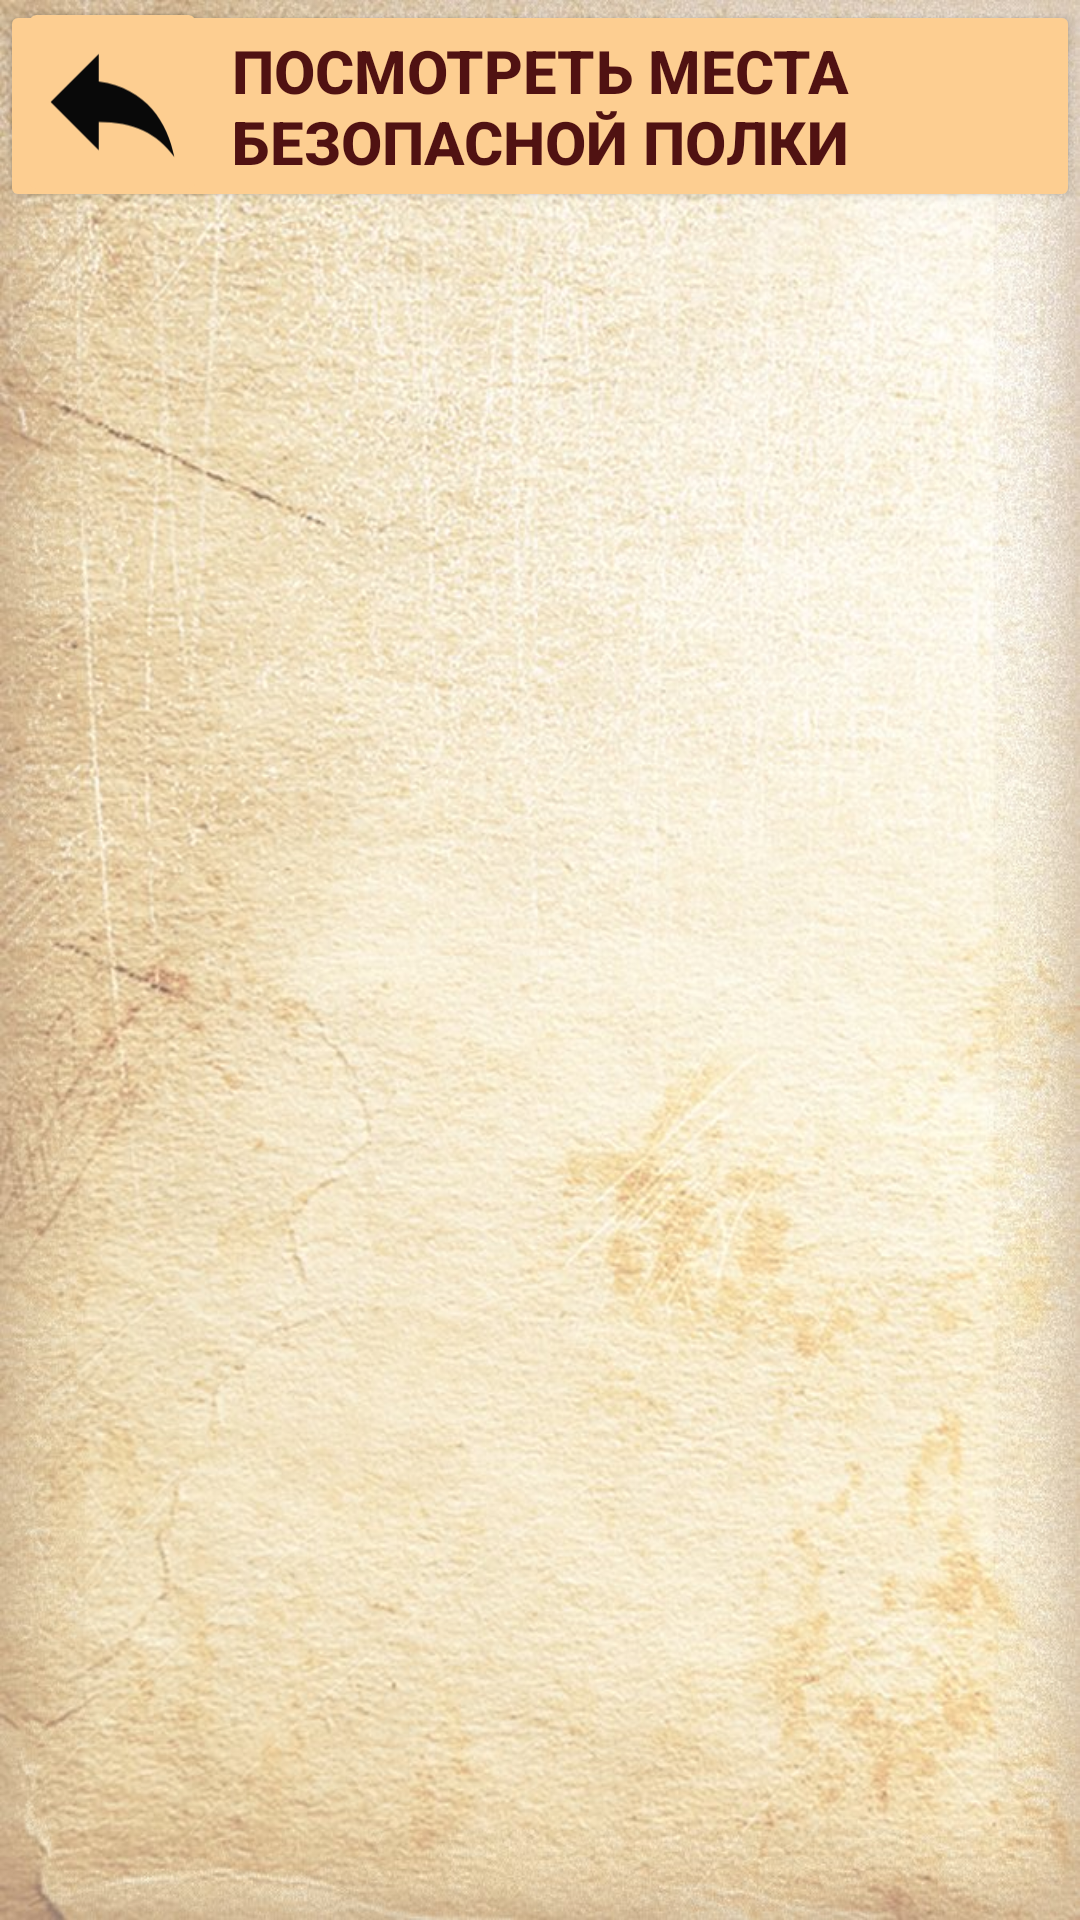

Layout XML and referenced resources for this Android screen:
<!-- AndroidManifest.xml: application theme Theme.BookCross -->
<!-- res/layout/activity_profil.xml -->
<?xml version="1.0" encoding="utf-8"?>

<RelativeLayout xmlns:android="http://schemas.android.com/apk/res/android"
    xmlns:tools="http://schemas.android.com/tools"
    android:layout_width="wrap_content"
    android:layout_height="wrap_content"
    xmlns:app="http://schemas.android.com/apk/res-auto"
    android:orientation="vertical"
    android:background="@drawable/fon_prof2"
    tools:context=".ProfilScreen">

    <Button
        android:id="@+id/see_place_books"
        android:layout_width="wrap_content"
        android:layout_height="wrap_content"
        android:layout_alignParentEnd="true"
        android:backgroundTint="@color/main_color"
        android:text="@string/btn_see_place_books"
        android:textColor="@color/button"
        android:textSize="@dimen/size_textLih_MainScreen"
        android:textStyle="bold"
        app:cornerRadius="20dp" />

    <androidx.cardview.widget.CardView
        android:layout_width="wrap_content"
        android:layout_height="wrap_content"
        app:cardBackgroundColor="@color/main_color"
        android:layout_marginTop="5dp"
        android:layout_marginLeft="@dimen/icon_back_left_ProfilScreen"
        >

        <ImageView
            android:id="@+id/icon_back"
            android:layout_width="@dimen/icon_size_width"
            android:layout_height="@dimen/icon_size_height"
            android:src="@drawable/icon_back2" />

    </androidx.cardview.widget.CardView>

    <androidx.cardview.widget.CardView
        android:layout_width="match_parent"
        android:layout_height="wrap_content"
        android:layout_alignParentBottom="true"
        android:layout_gravity="center"
        android:layout_marginBottom="861dp"
        app:cardBackgroundColor="@color/main_color"
        app:cardCornerRadius="4dp"
        app:layout_constraintStart_toStartOf="parent"
        app:layout_constraintTop_toTopOf="parent">

        <ImageView
            android:id="@+id/icon_profil"
            android:layout_width="@dimen/icon_size_width"
            android:layout_height="@dimen/icon_size_height"
            android:layout_marginLeft="@dimen/icon_profil_left_ProfilScreen"
            android:src="@drawable/icon_profil2" />

        <ImageView
            android:id="@+id/icon_chat"
            android:layout_width="@dimen/icon_size_width"
            android:layout_height="@dimen/icon_size_height"
            android:layout_marginLeft="@dimen/icon_chat_left_ProfilScreen"
            android:src="@drawable/icon_chat2" />

        <ImageView
            android:id="@+id/icon_add"
            android:layout_width="@dimen/icon_size_width"
            android:layout_height="@dimen/icon_size_height"
            android:layout_marginLeft="@dimen/icon_add_left_ProfilScreen"
            android:src="@drawable/icon_add4" />

        <ImageView
            android:id="@+id/icon_poisk"
            android:layout_width="@dimen/icon_size_width"
            android:layout_height="@dimen/icon_size_height"
            android:layout_marginLeft="@dimen/icon_poisk_left_ProfilScreen"
            android:src="@drawable/icon_poisk2" />

    </androidx.cardview.widget.CardView>

</RelativeLayout>
<!-- resources referenced by this layout -->
<resources>
  <color name="button">#501212</color>
  <color name="main_color">#FDCE91</color>
  <dimen name="icon_add_left_ProfilScreen">135dp</dimen>
  <dimen name="icon_back_left_ProfilScreen">10dp</dimen>
  <dimen name="icon_chat_left_ProfilScreen">245dp</dimen>
  <dimen name="icon_poisk_left_ProfilScreen">30dp</dimen>
  <dimen name="icon_profil_left_ProfilScreen">340dp</dimen>
  <dimen name="icon_size_height">58dp</dimen>
  <dimen name="icon_size_width">55dp</dimen>
  <dimen name="size_textLih_MainScreen">20sp</dimen>
  <!-- drawable fon_prof2: jpg bitmap (drawable, 170574 bytes) -->
  <!-- drawable icon_add4 (drawable) -->
  <vector android:height="18dp" android:tint="#090909"
      android:viewportHeight="24" android:viewportWidth="24"
      android:width="18dp" xmlns:android="http://schemas.android.com/apk/res/android">
      <path android:fillColor="@android:color/white" android:pathData="M4,6L2,6v14c0,1.1 0.9,2 2,2h14v-2L4,20L4,6zM20,2L8,2c-1.1,0 -2,0.9 -2,2v12c0,1.1 0.9,2 2,2h12c1.1,0 2,-0.9 2,-2L22,4c0,-1.1 -0.9,-2 -2,-2zM19,11h-4v4h-2v-4L9,11L9,9h4L13,5h2v4h4v2z"/>
  </vector>
  <!-- drawable icon_back2 (drawable) -->
  <vector android:height="18dp" android:tint="#090909"
      android:viewportHeight="24" android:viewportWidth="24"
      android:width="18dp" xmlns:android="http://schemas.android.com/apk/res/android">
      <path android:fillColor="@android:color/white" android:pathData="M10,9V5l-7,7 7,7v-4.1c5,0 8.5,1.6 11,5.1 -1,-5 -4,-10 -11,-11z"/>
  </vector>
  <!-- drawable icon_chat2 (drawable) -->
  <vector android:height="18dp" android:tint="#090909"
      android:viewportHeight="24" android:viewportWidth="24"
      android:width="18dp" xmlns:android="http://schemas.android.com/apk/res/android">
      <path android:fillColor="@android:color/white" android:pathData="M20,2L4,2c-1.1,0 -1.99,0.9 -1.99,2L2,22l4,-4h14c1.1,0 2,-0.9 2,-2L22,4c0,-1.1 -0.9,-2 -2,-2zM6,9h12v2L6,11L6,9zM14,14L6,14v-2h8v2zM18,8L6,8L6,6h12v2z"/>
  </vector>
  <!-- drawable icon_poisk2 (drawable) -->
  <vector android:height="18dp" android:tint="#090909"
      android:viewportHeight="24" android:viewportWidth="24"
      android:width="18dp" xmlns:android="http://schemas.android.com/apk/res/android">
      <path android:fillColor="@android:color/white" android:pathData="M15.5,14h-0.79l-0.28,-0.27C15.41,12.59 16,11.11 16,9.5 16,5.91 13.09,3 9.5,3S3,5.91 3,9.5 5.91,16 9.5,16c1.61,0 3.09,-0.59 4.23,-1.57l0.27,0.28v0.79l5,4.99L20.49,19l-4.99,-5zM9.5,14C7.01,14 5,11.99 5,9.5S7.01,5 9.5,5 14,7.01 14,9.5 11.99,14 9.5,14z"/>
  </vector>
  <!-- drawable icon_profil2 (drawable) -->
  <vector android:height="18dp" android:tint="#090909"
      android:viewportHeight="24" android:viewportWidth="24"
      android:width="18dp" xmlns:android="http://schemas.android.com/apk/res/android">
      <path android:fillColor="@android:color/white" android:pathData="M12,2C6.48,2 2,6.48 2,12s4.48,10 10,10s10,-4.48 10,-10S17.52,2 12,2zM12,6c1.93,0 3.5,1.57 3.5,3.5S13.93,13 12,13s-3.5,-1.57 -3.5,-3.5S10.07,6 12,6zM12,20c-2.03,0 -4.43,-0.82 -6.14,-2.88C7.55,15.8 9.68,15 12,15s4.45,0.8 6.14,2.12C16.43,19.18 14.03,20 12,20z"/>
  </vector>
  <string name="btn_see_place_books">Посмотреть места безопасной полки</string>
  <style name="Theme.BookCross" parent="Theme.MaterialComponents.DayNight.NoActionBar">
          
          <item name="colorPrimary">@color/main_color</item>
          <item name="colorPrimaryVariant">@color/main_color</item>
          <item name="colorOnPrimary">@color/white</item>
          
          <item name="colorSecondary">@color/teal_200</item>
          <item name="colorSecondaryVariant">@color/teal_700</item>
          <item name="colorOnSecondary">@color/black</item>
          
          <item name="android:statusBarColor" tools:targetApi="l">?attr/colorPrimaryVariant</item>
          
      </style>
  <color name="white">#FFFFFFFF</color>
  <color name="teal_200">#13319E</color>
  <color name="teal_700">#047776</color>
  <color name="black">#FF000000</color>
</resources>
